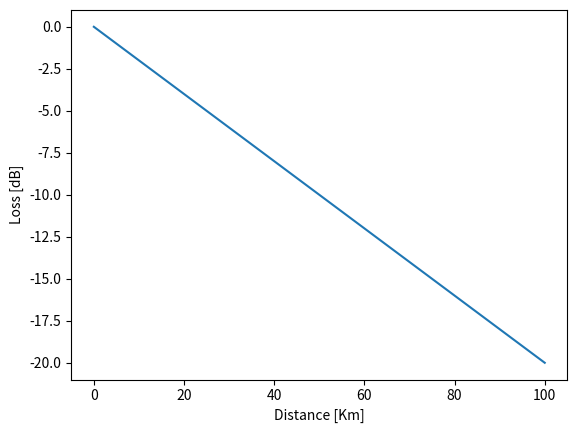
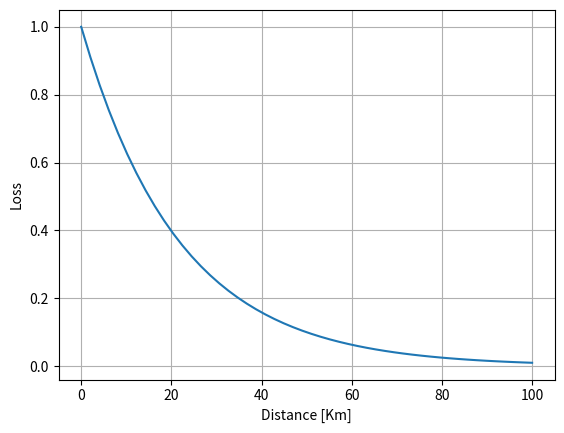

Write Python code to recreate these figures, in order.
#!/usr/bin/env python3
# -*- coding: utf-8 -*-
"""
Created on Fri Mar 22 13:36:07 2024

[redacted]
"""

import numpy as np
import matplotlib.pyplot as plt

def to_dB(A):
    return 10 * np.log10(A)

def to_linear(AdB):
    return 10 ** (AdB/10)

adB = 0.2 
l = np.linspace(0, 100, 50)
LdB = -adB * l

plt.close('all')
plt.figure()
plt.plot(l, LdB)
plt.xlabel('Distance [Km]')
plt.ylabel('Loss [dB]')

plt.figure()
plt.plot(l, to_linear(LdB))
plt.xlabel('Distance [Km]')
plt.ylabel('Loss')
plt.grid()


